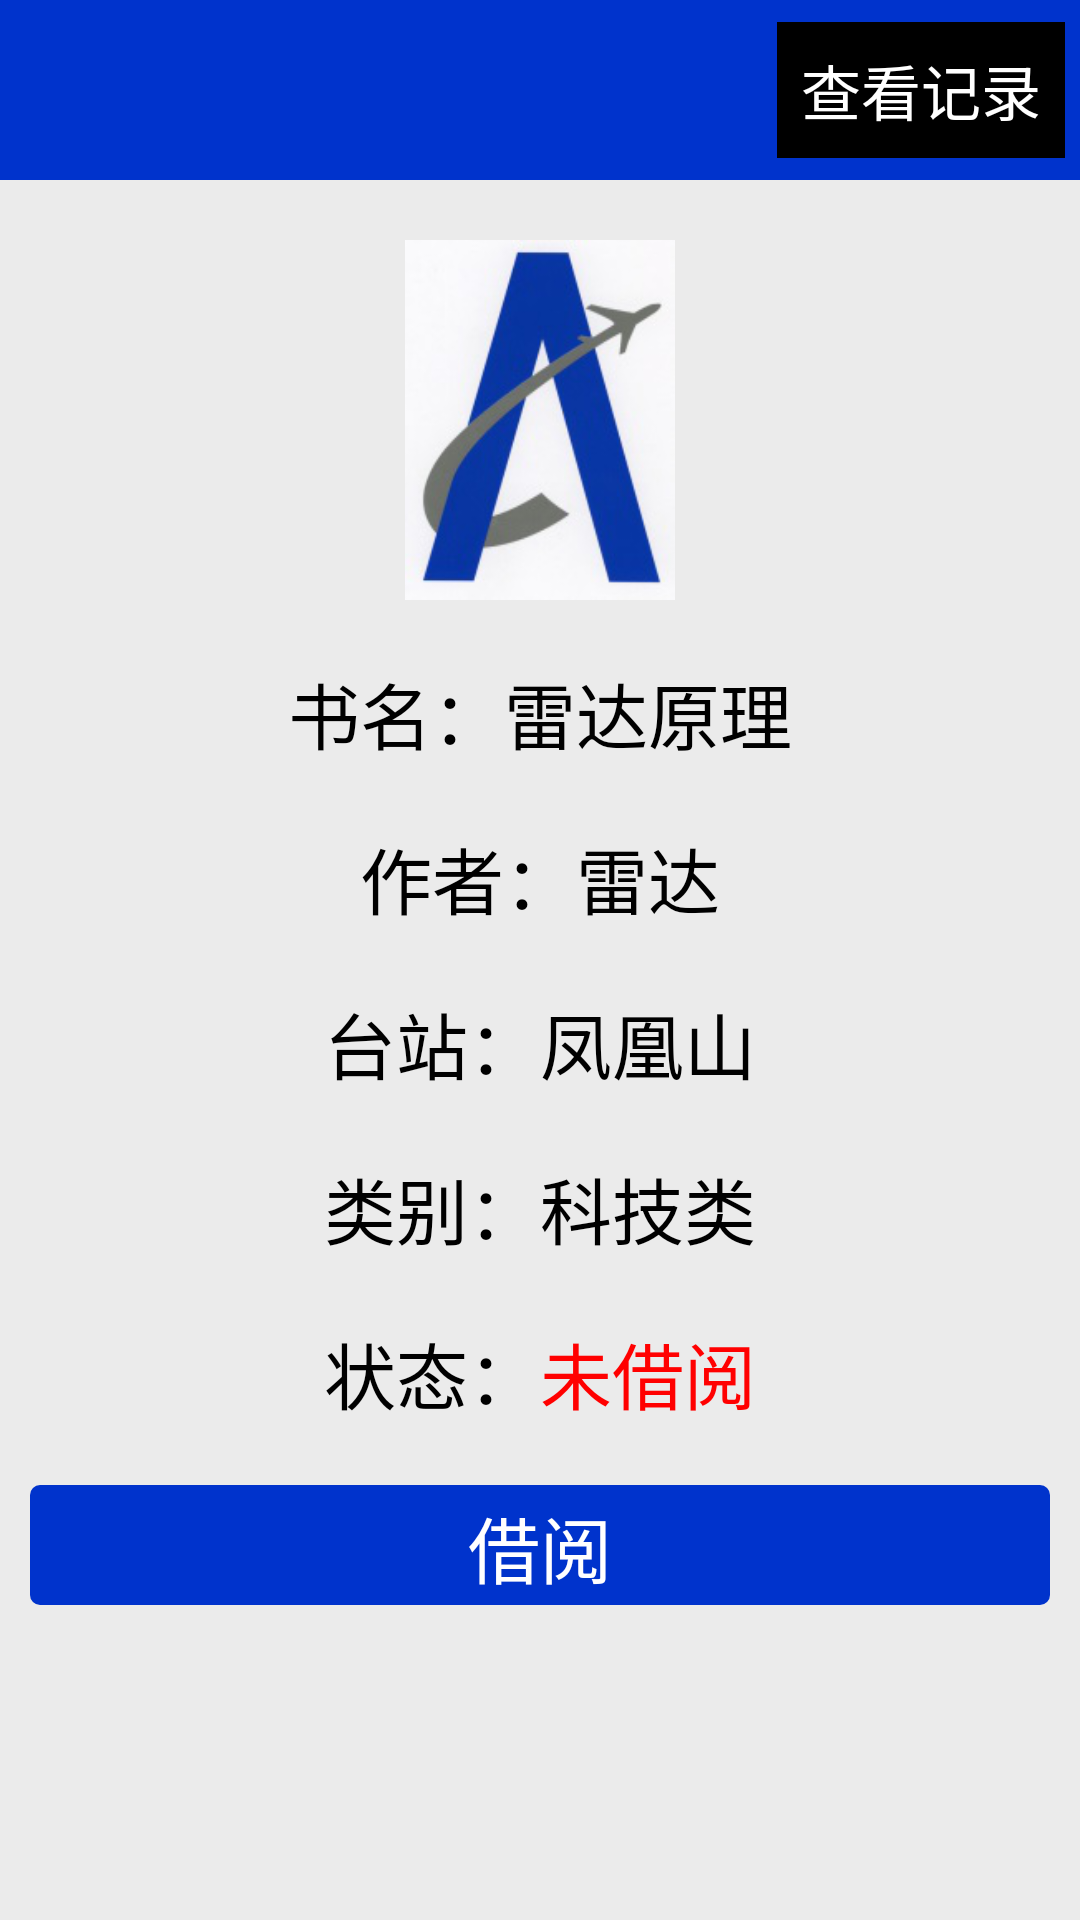

The Android layout XML behind this screen, and the referenced resources:
<!-- AndroidManifest.xml: application theme titlebarstyle -->
<!-- res/layout/content_books.xml -->
<?xml version="1.0" encoding="utf-8"?>
<LinearLayout xmlns:android="http://schemas.android.com/apk/res/android"
    android:layout_width="match_parent"
    android:layout_height="match_parent"
    android:background="#EBEBEB"
    android:orientation="vertical" >
    
    <RelativeLayout 
        android:layout_width="fill_parent"
        android:layout_height="60dp"
        android:background="#0033CC"
        >

        <ImageButton
            android:id="@+id/ib_back_co"
            android:layout_width="wrap_content"
            android:layout_height="match_parent"
            android:layout_marginLeft="10dp"
            android:background="#0033CC"
            android:src="@drawable/main_btn_back"
            android:scaleType="centerInside"
             />

        <Button
            android:id="@+id/bt_record"
            android:layout_width="wrap_content"
            android:layout_height="wrap_content"
            android:layout_marginRight="5dp"
            android:layout_alignParentRight="true"
            android:layout_centerVertical="true"
            android:background="@color/blake"
            android:padding="8dp"
            android:text="查看记录"
            android:textColor="@color/white"
            android:textSize="20sp" />
        
    </RelativeLayout>
    
    <LinearLayout 
        android:layout_width="fill_parent"
        android:layout_height="wrap_content"
        android:orientation="vertical"
        >
        
        <ImageView 
            android:id="@+id/co_book_img"
            android:layout_width="90dp"
            android:layout_height="120dp"
            android:scaleType="fitXY"
            android:src="@drawable/logo"
            android:layout_gravity="center_vertical|center_horizontal"
            android:layout_marginTop="20dp"
            />
        
        <LinearLayout 
            android:layout_width="fill_parent"
            android:layout_height="wrap_content"
            android:orientation="horizontal"
            android:layout_marginTop="20dp"
            android:gravity="center_vertical|center_horizontal"
            >
            <TextView 
                android:layout_width="wrap_content"
                android:layout_height="wrap_content"
                android:text="书名："
                android:textSize="24sp"
                android:textColor="@color/blake"
                />
            <TextView 
                android:id="@+id/co_book_name"
                android:layout_width="wrap_content"
                android:layout_height="wrap_content"
                android:text="雷达原理"
                android:textSize="24sp"
                android:textColor="@color/blake"
                />
        </LinearLayout>
        
        <LinearLayout 
            android:layout_width="fill_parent"
            android:layout_height="wrap_content"
            android:orientation="horizontal"
            android:layout_marginTop="20dp"
            android:gravity="center_vertical|center_horizontal"
            >
            <TextView 
                android:layout_width="wrap_content"
                android:layout_height="wrap_content"
                android:text="作者："
                android:textSize="24sp"
                android:textColor="@color/blake"
                />
            <TextView 
                android:id="@+id/co_book_autor"
                android:layout_width="wrap_content"
                android:layout_height="wrap_content"
                android:text="雷达"
                android:textSize="24sp"
                android:textColor="@color/blake"
                />
        </LinearLayout>
        <LinearLayout 
            android:layout_width="fill_parent"
            android:layout_height="wrap_content"
            android:orientation="horizontal"
            android:layout_marginTop="20dp"
            android:gravity="center_vertical|center_horizontal"
            >
            <TextView 
                android:layout_width="wrap_content"
                android:layout_height="wrap_content"
                android:text="台站："
                android:textSize="24sp"
                android:textColor="@color/blake"
                />
            <TextView 
                android:id="@+id/co_book_addrs"
                android:layout_width="wrap_content"
                android:layout_height="wrap_content"
                android:text="凤凰山"
                android:textSize="24sp"
                android:textColor="@color/blake"
                />
        </LinearLayout>
        
        <LinearLayout 
            android:layout_width="fill_parent"
            android:layout_height="wrap_content"
            android:orientation="horizontal"
            android:layout_marginTop="20dp"
            android:gravity="center_vertical|center_horizontal"
            >
            <TextView 
                android:layout_width="wrap_content"
                android:layout_height="wrap_content"
                android:text="类别："
                android:textSize="24sp"
                android:textColor="@color/blake"
                />
            <TextView 
                android:id="@+id/co_book_sort"
                android:layout_width="wrap_content"
                android:layout_height="wrap_content"
                android:text="科技类"
                android:textSize="24sp"
                android:textColor="@color/blake"
                />
        </LinearLayout>
        
        <LinearLayout 
            android:layout_width="fill_parent"
            android:layout_height="wrap_content"
            android:orientation="horizontal"
            android:layout_marginTop="20dp"
            android:gravity="center_vertical|center_horizontal"
            >
            <TextView 
                android:layout_width="wrap_content"
                android:layout_height="wrap_content"
                android:text="状态："
                android:textSize="24sp"
                android:textColor="@color/blake"
                />
            <TextView 
                android:id="@+id/co_book_start"
                android:layout_width="wrap_content"
                android:layout_height="wrap_content"
                android:text="未借阅"
                android:textSize="24sp"
                android:textColor="@color/red"
                />
        </LinearLayout>
        
        <Button
            android:id="@+id/co_book_sure"
            android:layout_width="match_parent"
            android:layout_height="40dp"
            android:layout_marginLeft="@dimen/padding_btn"
            android:layout_marginRight="@dimen/padding_btn"
            android:layout_marginTop="20dp"
            android:background="@drawable/btn_shape"
            android:onClick="onClick"
            android:text="借阅"
            android:textSize="24sp"
            android:textColor="@android:color/white" />
        
    </LinearLayout>

</LinearLayout>
<!-- resources referenced by this layout -->
<resources>
  <color name="blake">#000000</color>
  <color name="red">#FF0000</color>
  <color name="white">#ffffffff</color>
  <dimen name="padding_btn">10dp</dimen>
  <!-- drawable btn_shape (drawable) -->
  <?xml version="1.0" encoding="utf-8"?>
  <shape xmlns:android="http://schemas.android.com/apk/res/android" >
      <solid android:color="#0033CC"/>
      <corners android:radius="10px"/>
      <padding android:left="3dip" android:top="3dip" android:right="3dip" android:bottom="3dip"/>
  </shape>
  <!-- drawable logo: png bitmap (drawable-xhdpi, 34611 bytes) -->
  <style name="titlebarstyle" parent="android:Theme">
          <item name="android:windowTitleSize">48dp</item>
          <item name="android:windowTitleBackgroundStyle">@style/CustomizedWindowTitleBackground</item>
          
      </style>
  <style name="CustomizedWindowTitleBackground">
          <item name="android:background">#0033CC</item>
      </style>
</resources>
